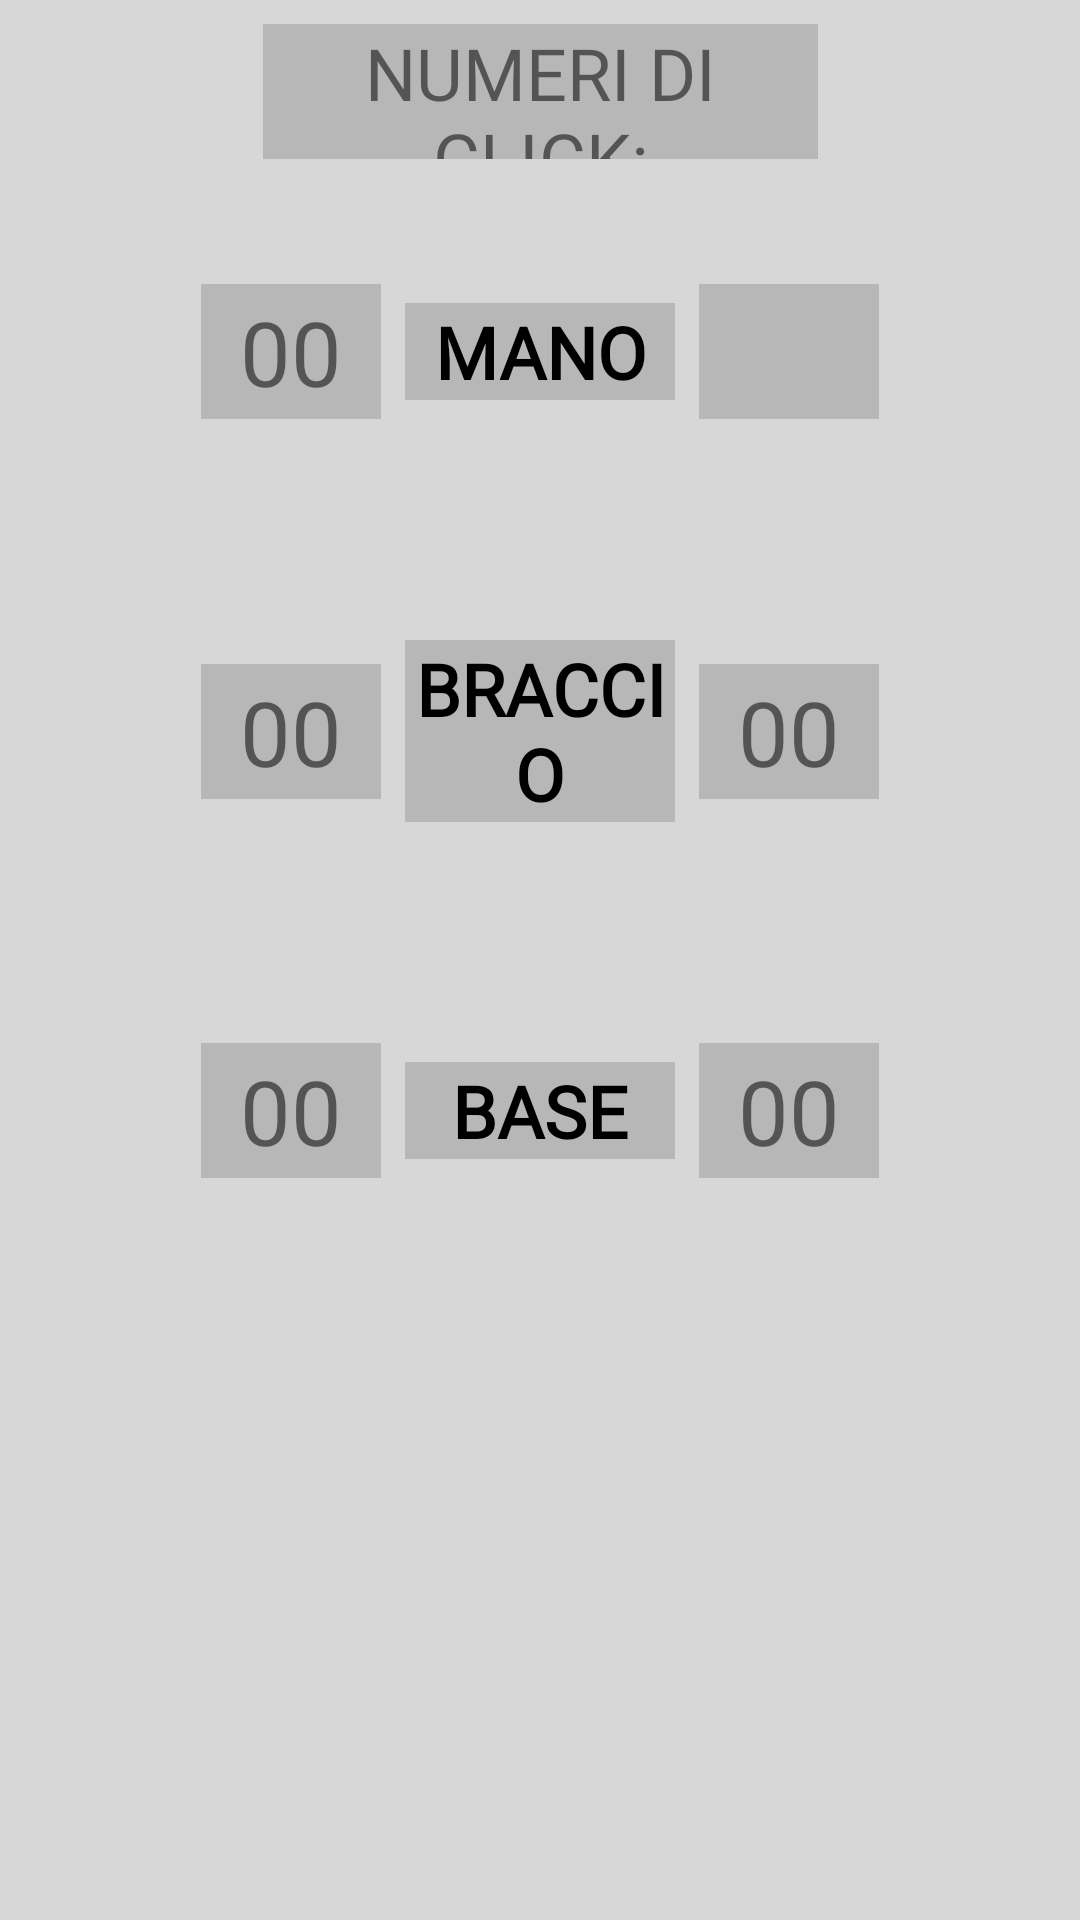

The Android layout XML behind this screen, and the referenced resources:
<!-- AndroidManifest.xml: application theme AppTheme -->
<!-- res/layout/page_endgame.xml -->
<?xml version="1.0" encoding="utf-8"?>
<android.support.constraint.ConstraintLayout xmlns:android="http://schemas.android.com/apk/res/android"
    xmlns:tools="http://schemas.android.com/tools"
    xmlns:app="http://schemas.android.com/apk/res-auto"
    android:id="@+id/relativeLayout4"
    android:layout_width="match_parent"
    android:layout_height="match_parent"
    android:background="@color/sliderBack">

    <ImageView
        android:id="@+id/motor2_left2"
        android:layout_width="64dp"
        android:layout_height="64dp"
        android:layout_marginEnd="8dp"
        android:background="@drawable/arrow"
        android:rotation="90"
        app:layout_constraintBottom_toBottomOf="@+id/clickmanosx"
        app:layout_constraintEnd_toStartOf="@+id/clickmanosx"
        app:layout_constraintTop_toTopOf="@+id/clickmanosx" />

    <TextView
        android:id="@+id/textView4"
        android:layout_width="90dp"
        android:layout_height="wrap_content"
        android:layout_marginStart="8dp"
        android:layout_marginTop="48dp"
        android:layout_marginEnd="8dp"
        android:fontFamily="@font/fjalla_one"
        android:text="Mano"
        android:textAlignment="center"
        android:textAllCaps="true"
        android:textColor="@android:color/black"
        android:textSize="24sp"
        android:textStyle="bold"
        app:layout_constraintEnd_toEndOf="parent"
        app:layout_constraintStart_toStartOf="parent"
        app:layout_constraintTop_toBottomOf="@+id/textView7" />

    <ImageView
        android:id="@+id/motor2_right"
        android:layout_width="64dp"
        android:layout_height="64dp"
        android:layout_marginStart="8dp"
        android:background="@drawable/arrow"
        android:rotation="270"
        app:layout_constraintBottom_toBottomOf="@+id/clickmanodx"
        app:layout_constraintStart_toEndOf="@+id/clickmanodx"
        app:layout_constraintTop_toTopOf="@+id/clickmanodx" />

    <ImageView
        android:id="@+id/motor3_left"
        android:layout_width="64dp"
        android:layout_height="64dp"
        android:layout_marginStart="8dp"
        android:background="@drawable/arrow"
        android:rotation="270"
        app:layout_constraintBottom_toBottomOf="@+id/clickbracciodx"
        app:layout_constraintStart_toEndOf="@+id/clickbracciodx"
        app:layout_constraintTop_toTopOf="@+id/clickbracciodx" />

    <TextView
        android:id="@+id/textView3"
        android:layout_width="90dp"
        android:layout_height="wrap_content"
        android:layout_marginStart="8dp"
        android:layout_marginTop="80dp"
        android:layout_marginEnd="8dp"
        android:fontFamily="@font/fjalla_one"
        android:text="@string/motor_c"
        android:textAlignment="center"
        android:textAllCaps="true"
        android:textColor="@android:color/black"
        android:textSize="24sp"
        android:textStyle="bold"
        app:layout_constraintEnd_toEndOf="parent"
        app:layout_constraintStart_toStartOf="parent"
        app:layout_constraintTop_toBottomOf="@+id/textView4" />

    <ImageView
        android:id="@+id/motor3_right"
        android:layout_width="64dp"
        android:layout_height="64dp"
        android:layout_marginEnd="8dp"
        android:background="@drawable/arrow"
        android:rotation="90"
        app:layout_constraintBottom_toBottomOf="@+id/clickbracciosx"
        app:layout_constraintEnd_toStartOf="@+id/clickbracciosx"
        app:layout_constraintTop_toTopOf="@+id/clickbracciosx" />

    <ImageView
        android:id="@+id/motor1_left"
        android:layout_width="64dp"
        android:layout_height="64dp"
        android:layout_marginEnd="8dp"
        android:background="@drawable/rotation"
        android:scaleX="-1"
        app:layout_constraintBottom_toBottomOf="@+id/clickbasesx"
        app:layout_constraintEnd_toStartOf="@+id/clickbasesx"
        app:layout_constraintTop_toTopOf="@+id/clickbasesx" />

    <TextView
        android:id="@+id/textView2"
        android:layout_width="90dp"
        android:layout_height="wrap_content"
        android:layout_marginStart="8dp"
        android:layout_marginTop="80dp"
        android:layout_marginEnd="8dp"
        android:fontFamily="@font/fjalla_one"
        android:text="@string/motor_a"
        android:textAlignment="center"
        android:textAllCaps="true"
        android:textColor="@android:color/black"
        android:textSize="24sp"
        android:textStyle="bold"
        app:layout_constraintEnd_toEndOf="parent"
        app:layout_constraintStart_toStartOf="parent"
        app:layout_constraintTop_toBottomOf="@+id/textView3" />

    <ImageButton
        android:id="@+id/motor1_right"
        android:layout_width="64dp"
        android:layout_height="64dp"
        android:layout_marginStart="8dp"
        android:background="@drawable/rotation"
        app:layout_constraintBottom_toBottomOf="@+id/clickbasedx"
        app:layout_constraintStart_toEndOf="@+id/clickbasedx"
        app:layout_constraintTop_toTopOf="@+id/clickbasedx" />


    <TextView
        android:id="@+id/textView7"
        android:layout_width="185dp"
        android:layout_height="45dp"
        android:layout_marginTop="8dp"
        android:fontFamily="@font/fjalla_one"
        android:gravity="center_vertical|center_horizontal"
        android:text="NUMERI DI CLICK:"
        android:textAlignment="center"
        android:textSize="24sp"
        android:typeface="monospace"
        app:layout_constraintEnd_toEndOf="parent"
        app:layout_constraintStart_toStartOf="parent"
        app:layout_constraintTop_toTopOf="parent" />

    <TextView
        android:id="@+id/clickmanosx"
        android:layout_width="60dp"
        android:layout_height="45dp"
        android:layout_marginEnd="8dp"
        android:fontFamily="@font/fjalla_one"
        android:gravity="center_vertical|center_horizontal"
        android:text="00"
        android:textSize="30sp"
        app:layout_constraintBottom_toBottomOf="@+id/textView4"
        app:layout_constraintEnd_toStartOf="@+id/textView4"
        app:layout_constraintTop_toTopOf="@+id/textView4" />

    <TextView
        android:id="@+id/clickmanodx"
        android:layout_width="60dp"
        android:layout_height="45dp"
        android:layout_marginStart="8dp"
        android:fontFamily="@font/fjalla_one"
        android:gravity="center_vertical|center_horizontal"
        android:text=""
        android:textSize="30sp"
        app:layout_constraintBottom_toBottomOf="@+id/textView4"
        app:layout_constraintStart_toEndOf="@+id/textView4"
        app:layout_constraintTop_toTopOf="@+id/textView4" />

    <TextView
        android:id="@+id/clickbracciodx"
        android:layout_width="60dp"
        android:layout_height="45dp"
        android:layout_marginStart="8dp"
        android:fontFamily="@font/fjalla_one"
        android:gravity="center"
        android:text="00"
        android:textSize="30sp"
        app:layout_constraintBottom_toBottomOf="@+id/textView3"
        app:layout_constraintStart_toEndOf="@+id/textView3"
        app:layout_constraintTop_toTopOf="@+id/textView3" />

    <TextView
        android:id="@+id/clickbracciosx"
        android:layout_width="60dp"
        android:layout_height="45dp"
        android:layout_marginEnd="8dp"
        android:fontFamily="@font/fjalla_one"
        android:gravity="center_vertical|center_horizontal"
        android:text="00"
        android:textSize="30sp"
        app:layout_constraintBottom_toBottomOf="@+id/textView3"
        app:layout_constraintEnd_toStartOf="@+id/textView3"
        app:layout_constraintTop_toTopOf="@+id/textView3" />

    <TextView
        android:id="@+id/clickbasesx"
        android:layout_width="60dp"
        android:layout_height="45dp"
        android:layout_marginEnd="8dp"
        android:fontFamily="@font/fjalla_one"
        android:gravity="center"
        android:text="00"
        android:textSize="30sp"
        app:layout_constraintBottom_toBottomOf="@+id/textView2"
        app:layout_constraintEnd_toStartOf="@+id/textView2"
        app:layout_constraintTop_toTopOf="@+id/textView2" />

    <TextView
        android:id="@+id/clickbasedx"
        android:layout_width="60dp"
        android:layout_height="45dp"
        android:layout_marginStart="8dp"
        android:fontFamily="@font/fjalla_one"
        android:gravity="center"
        android:text="00"
        android:textSize="30sp"
        app:layout_constraintBottom_toBottomOf="@+id/textView2"
        app:layout_constraintStart_toEndOf="@+id/textView2"
        app:layout_constraintTop_toTopOf="@+id/textView2" />


</android.support.constraint.ConstraintLayout>
<!-- resources referenced by this layout -->
<resources>
  <color name="sliderBack">#d7d7d7</color>
  <string name="motor_a">Base</string>
  <string name="motor_c">Braccio</string>
  <style name="AppTheme" parent="Theme.AppCompat.Light.NoActionBar">
          
          <item name="colorPrimary">@color/mGreen</item>
          <item name="colorPrimaryDark">@color/mColorWhite</item>
          <item name="colorAccent">@color/mVeryGreen</item>
          <item name="android:background">@drawable/theme_background</item>
          <item name="android:drawablePadding">5dp</item>
      </style>
  <color name="mGreen">#13782E</color>
  <color name="mColorWhite">#ffffff</color>
  <color name="mVeryGreen">#02681d</color>
  <!-- drawable theme_background (drawable) -->
  <?xml version="1.0" encoding="utf-8"?>
  <layer-list xmlns:android="http://schemas.android.com/apk/res/android">
  
      
      <item android:top="0dp" android:left="0dp" android:right="0dp" android:bottom="0dp">
          <shape android:shape="rectangle">
              <solid android:color="#b7b7b7" />
          </shape>
      </item>
  
  </layer-list>
</resources>
